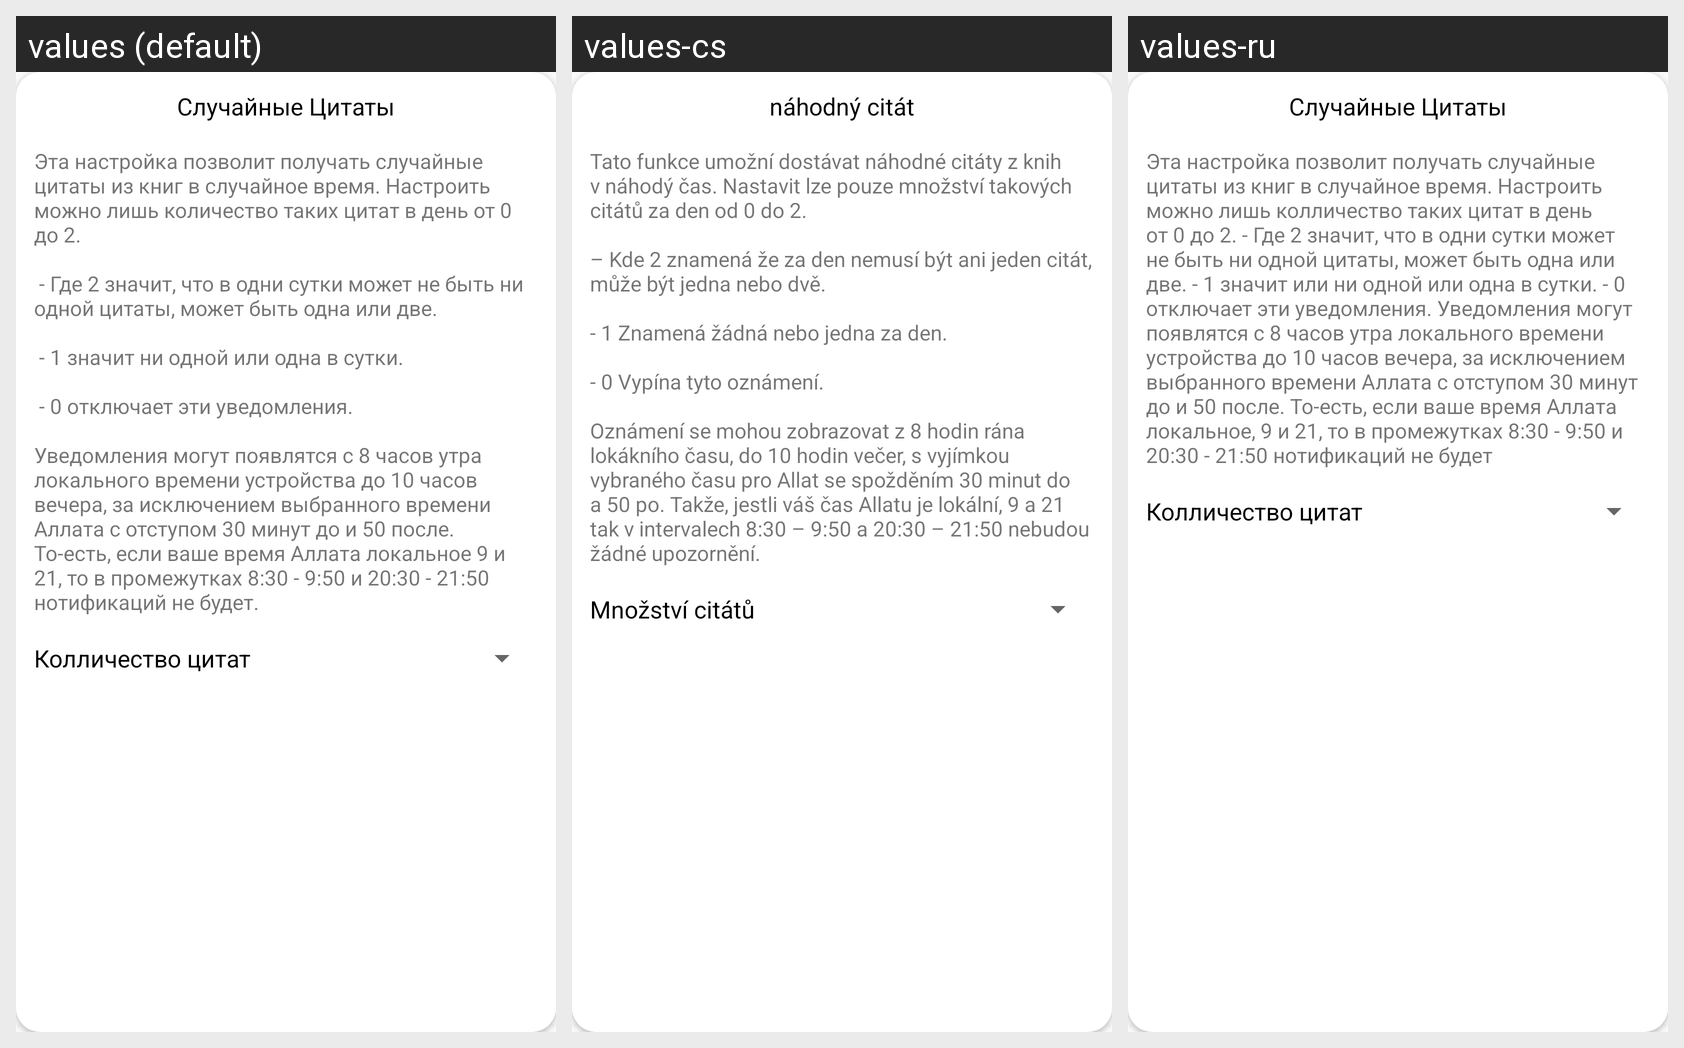

Locale-by-locale string values for the Android screen shown in this grid:
Android screen res/layout/quotes_notification_settings_dialog.xml rendered under 3 locales, left to right: values (default), values-cs, values-ru. Device: Nexus 5 (rendered at 1080×1920; each locale shown at half size, 540×960, under a caption strip naming it); theme AppTheme.
Other locales in the repository, not shown: values-en, values-hr, values-uk.
Strings drawn on this screen, with the default value and each locale's value (text and hints the layout hard-codes, and strings that could not be matched under every locale, appear in the picture but are not listed):

random_quotes
  values: Случайные Цитаты
  values-cs: náhodný citát
  values-ru: Случайные Цитаты

random_quotes_description
  values: Эта настройка позволит получать случайные цитаты из книг в случайное время. Настроить можно лишь количество таких цитат в день от 0 до 2. 
      
       - Где 2 значит, что в одни сутки может не быть ни одной цитаты, может быть одна или две. 
      
       - 1 значит ни одной или одна в сутки. 
      
       - 0 отключает эти уведомления. 
      
      Уведомления могут появлятся с 8 часов утра локального времени устройства до 10 часов вечера, …[clipped]
  values-cs: Tato funkce umožní dostávat náhodné citáty z knih v náhodý čas. Nastavit lze pouze množství takových citátů za den od 0 do 2. 
      
      – Kde 2 znamená že za den nemusí být ani jeden citát, může být jedna nebo dvě. 
      
      - 1 Znamená žádná nebo jedna za den. 
      
      - 0 Vypína tyto oznámení. 
      
      Oznámení se mohou zobrazovat z 8 hodin rána lokákního času, do 10 hodin večer, s vyjímkou vybraného času pro Allat se …[clipped]
  values-ru: Эта настройка позволит получать случайные цитаты из книг в случайное время. Настроить можно лишь колличество таких цитат в день от 0 до 2. - Где 2 значит, что в одни сутки может не быть ни одной цитаты, может быть одна или две. - 1 значит или ни одной или одна в сутки. - 0 отключает эти уведомления. Уведомления могут появлятся с 8 часов утра локального времени устройства до 10 часов вечера, за …[clipped]

num_of_quotes_per_day
  values: Колличество цитат
  values-cs: Množství citátů
  values-ru: Колличество цитат
